Labelled photos from "ecg_images", an image-classification folder in SiddhiDeshmukh310/CardioScan. The possible labels are: abnormal, normal.

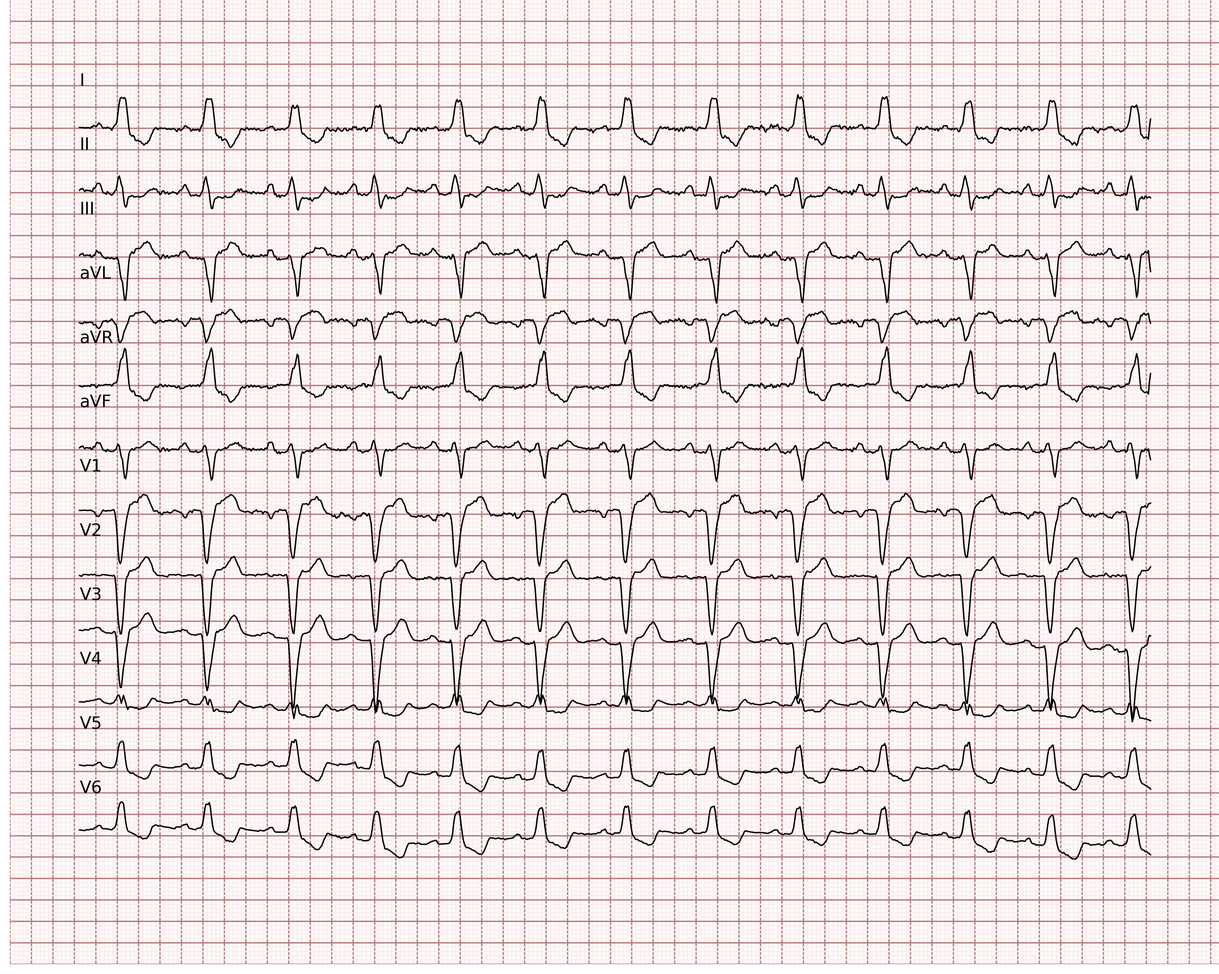
Label: normal

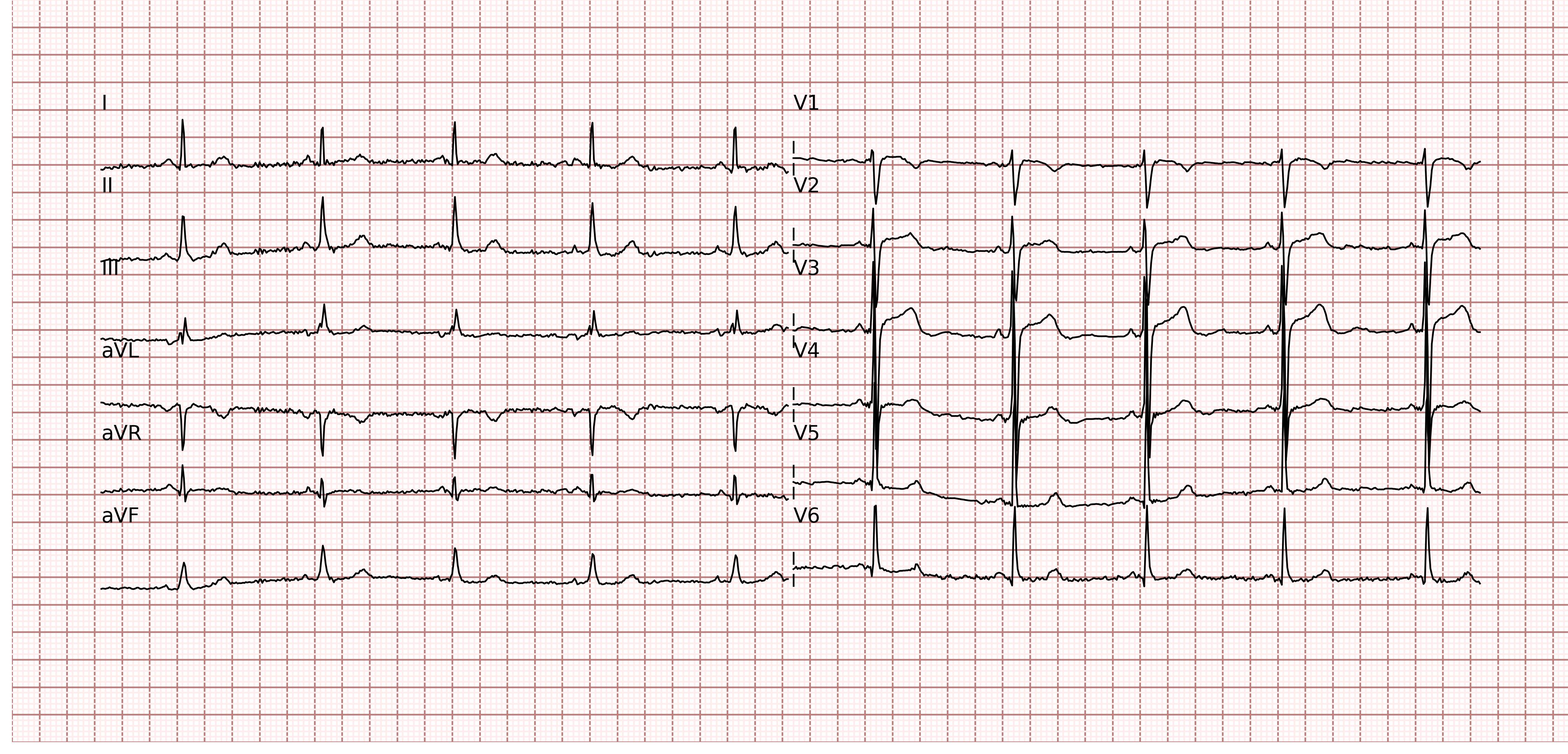
Label: normal

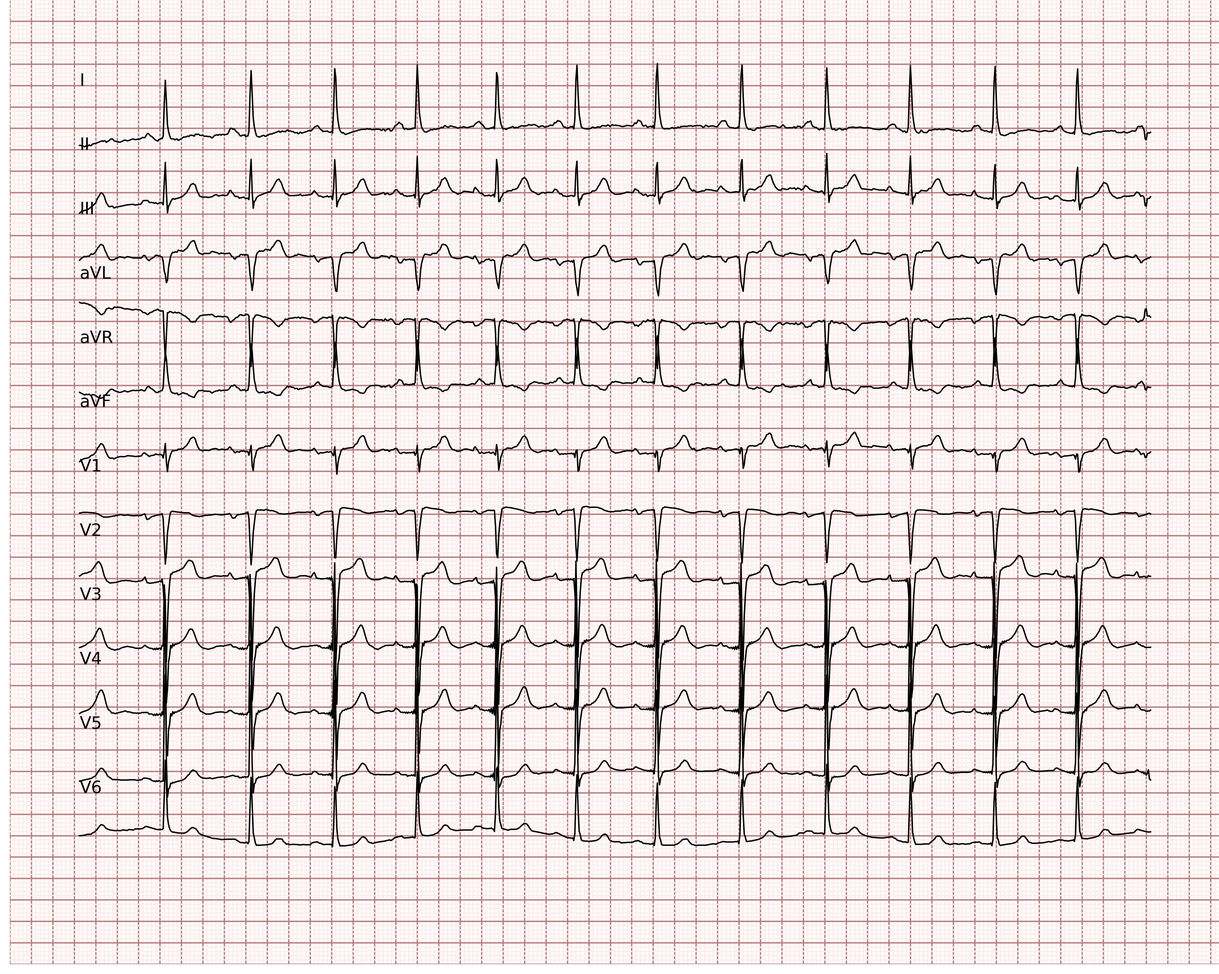
Label: normal

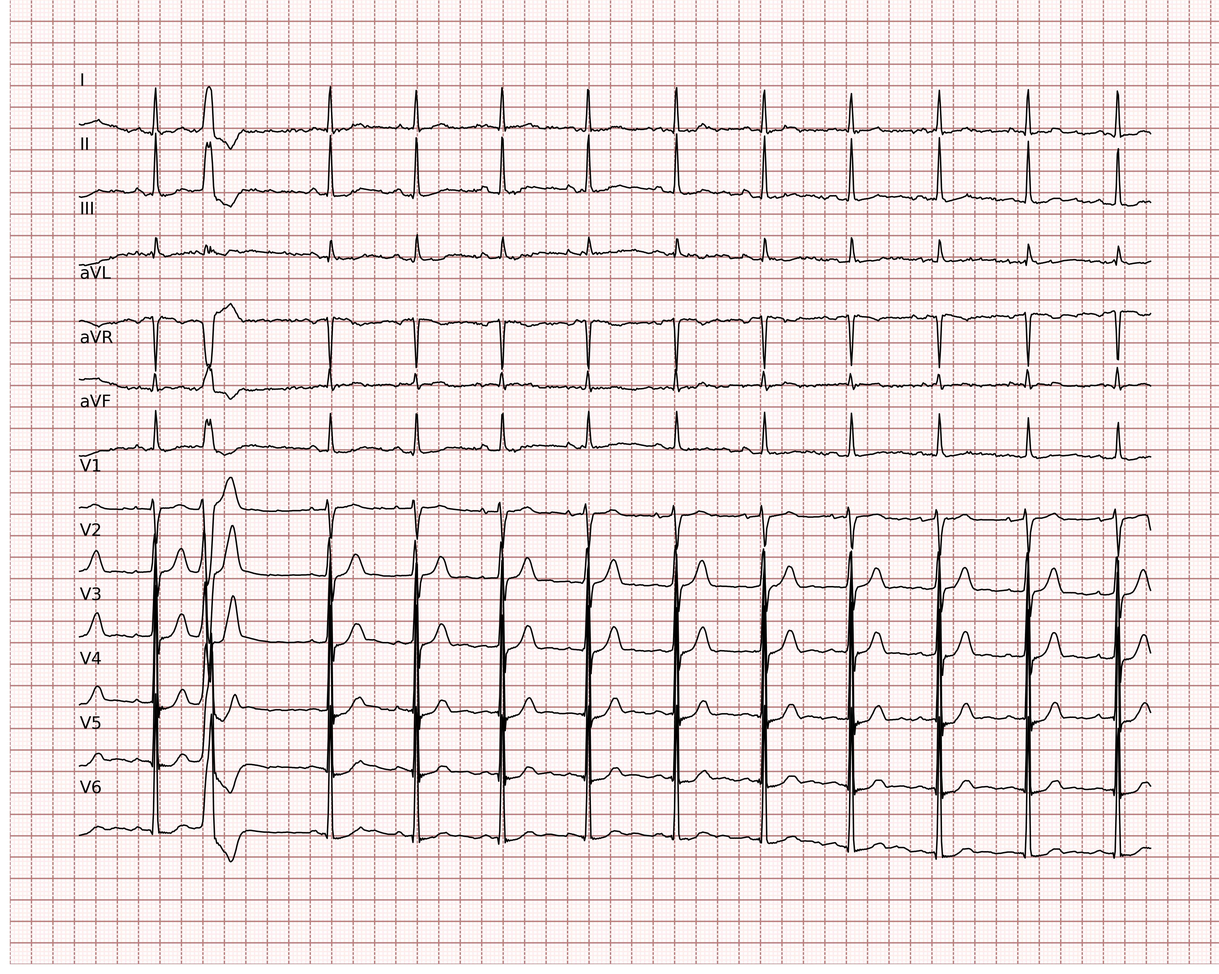
Label: normal

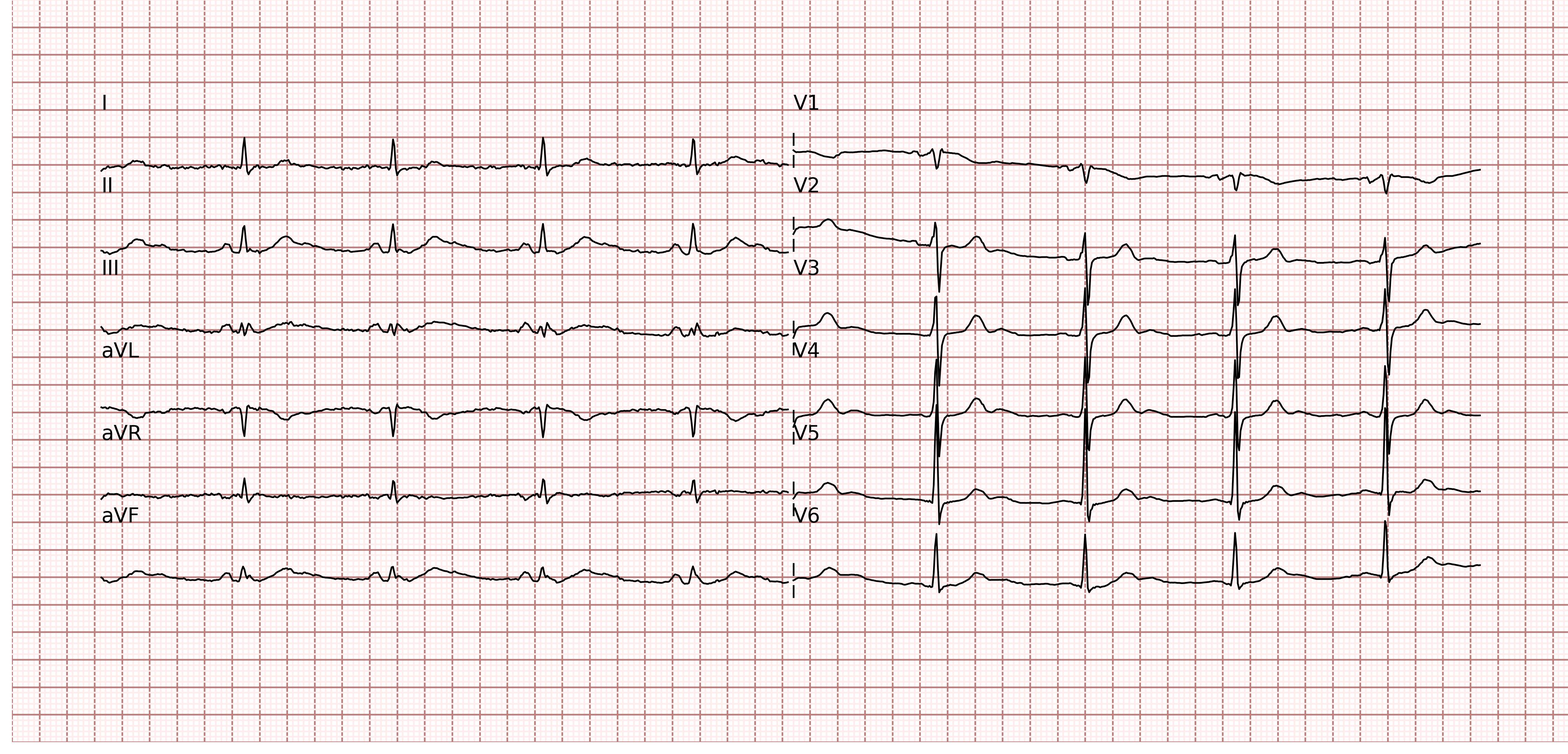
Label: abnormal

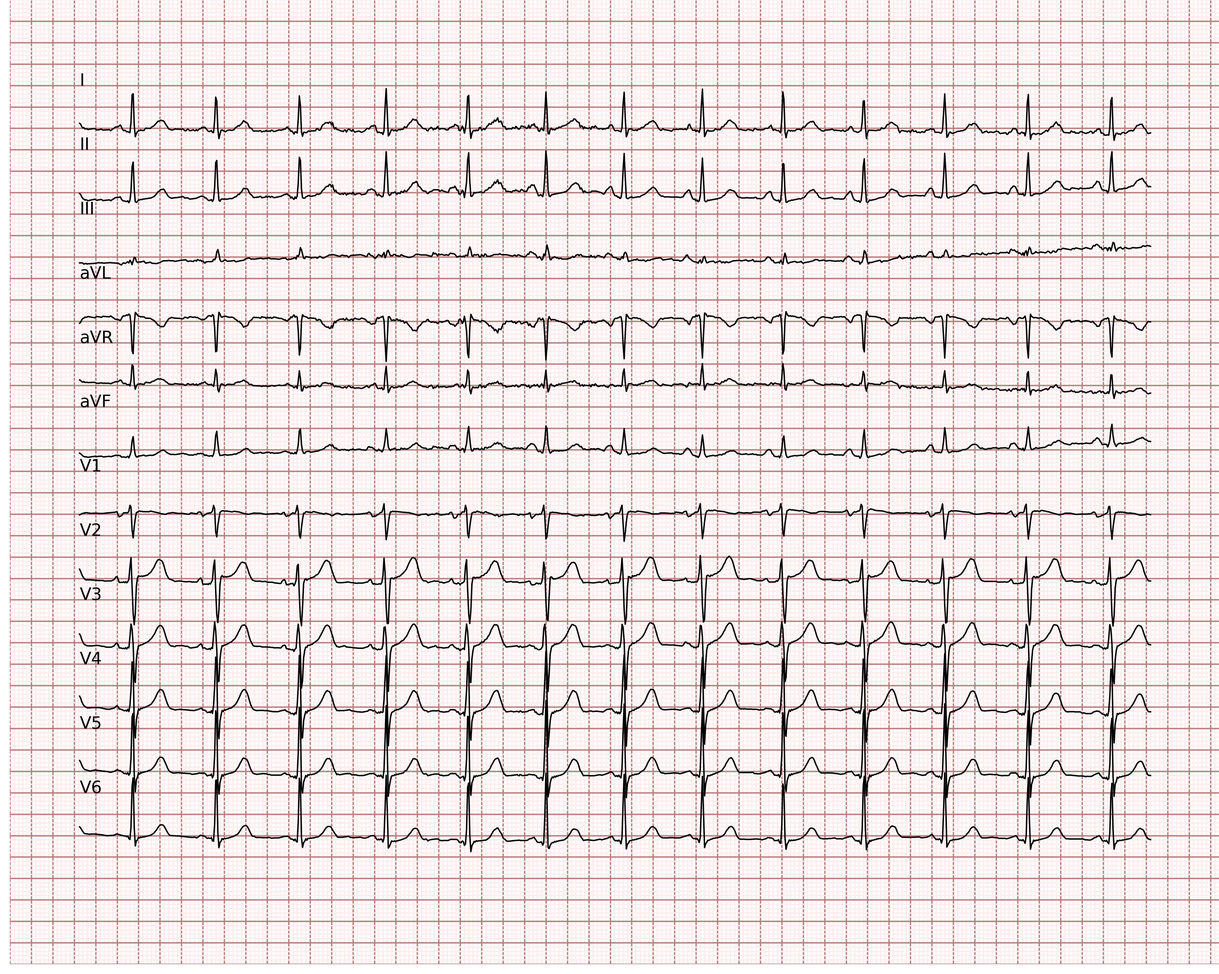
Label: normal
